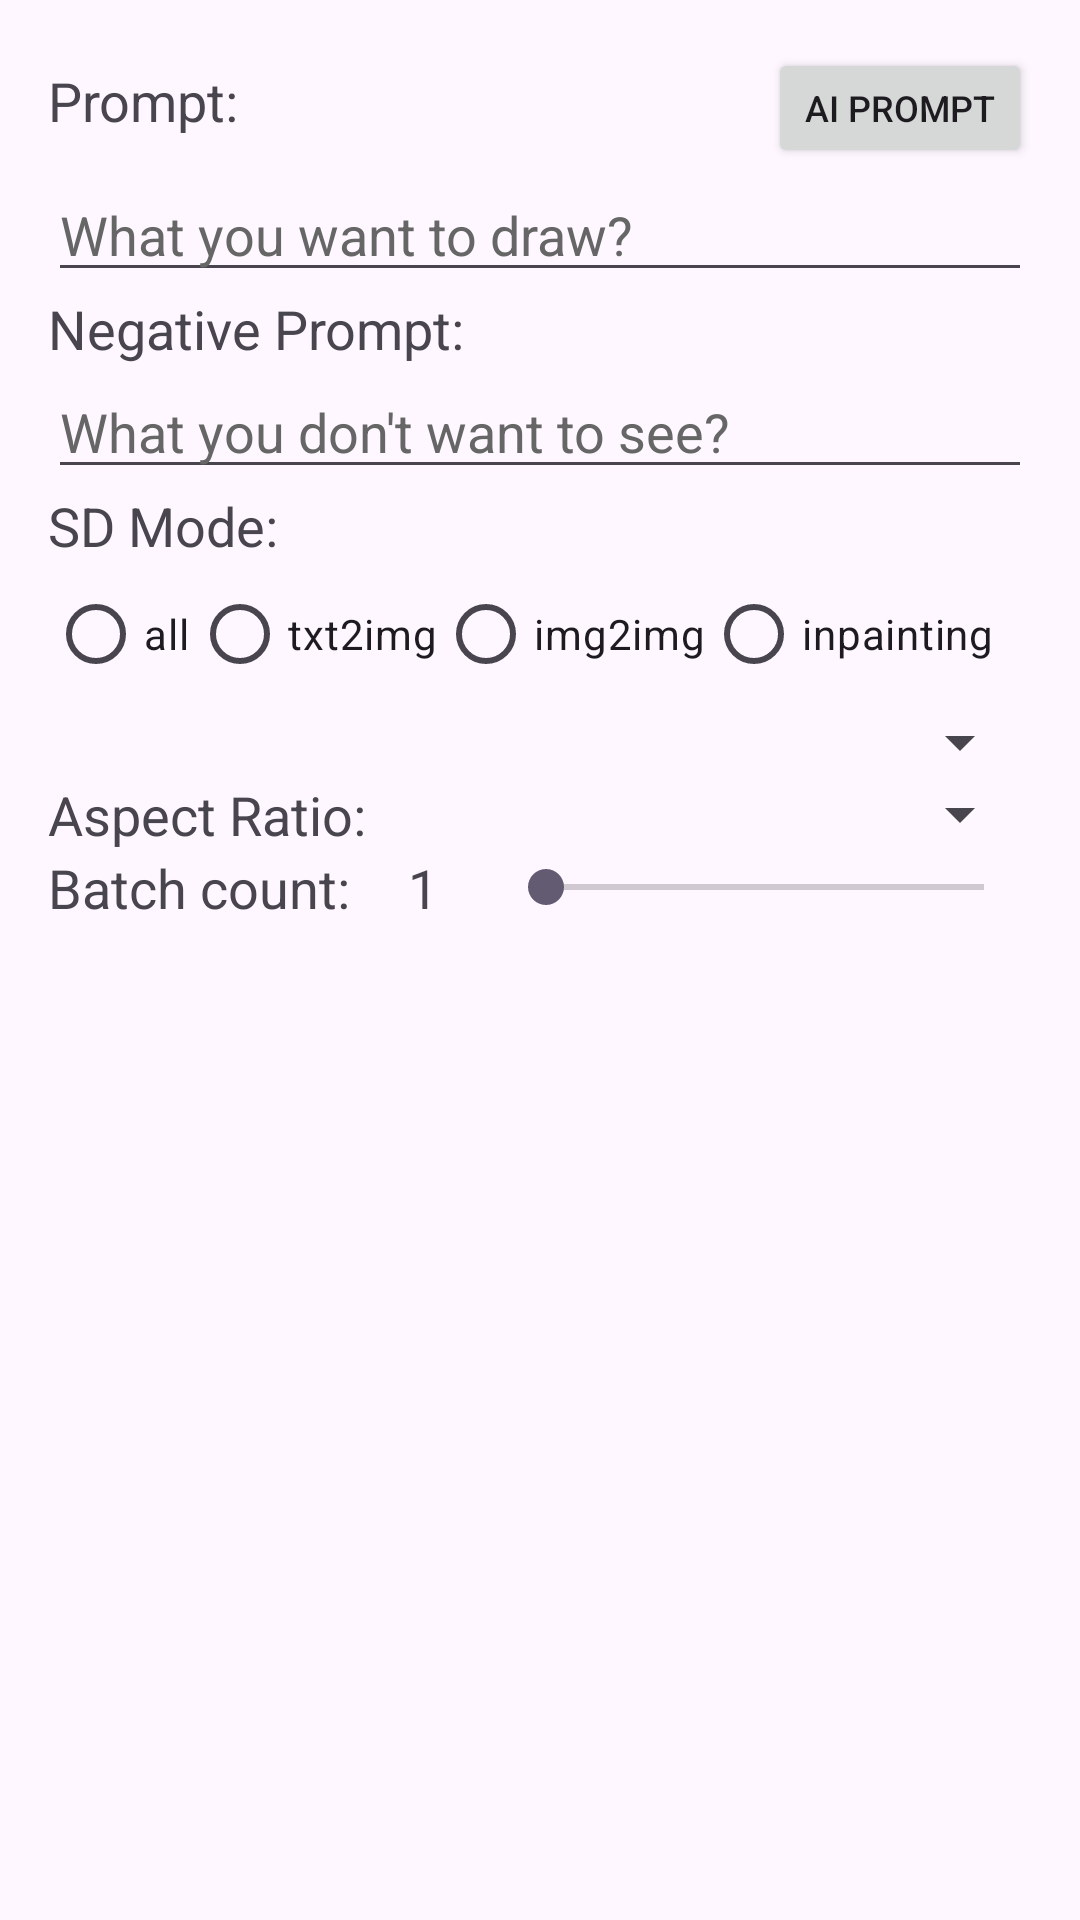

Reconstruct the res/layout file that produces this screen, plus the resources it refers to.
<!-- AndroidManifest.xml: application theme Theme.DiffusionPaint -->
<!-- res/layout/dialog_prompt_mode.xml -->
<?xml version="1.0" encoding="utf-8"?>
<ScrollView xmlns:android="http://schemas.android.com/apk/res/android"
    android:layout_width="match_parent"
    android:layout_height="wrap_content">

    <LinearLayout
        android:layout_width="match_parent"
        android:layout_height="wrap_content"
        android:orientation="vertical"
        android:padding="16dp">

        <LinearLayout
            android:layout_width="match_parent"
            android:layout_height="match_parent"
            android:orientation="horizontal">
            <TextView
                android:layout_width="match_parent"
                android:layout_height="wrap_content"
                android:layout_weight="1"
                android:text="Prompt:"
                android:textAppearance="?android:textAppearanceMedium" />

            <Button
                android:id="@+id/btnCaption"
                android:layout_width="wrap_content"
                android:textSize="12dp"
                android:layout_height="40dp"
                android:layout_weight="0"
                android:text="AI Prompt" />

            <Button
                android:id="@+id/btnStop"
                android:layout_width="wrap_content"
                android:textSize="12dp"
                android:layout_height="40dp"
                android:layout_weight="0"
                android:text="Stop"
                android:visibility="gone" />
        </LinearLayout>

        <MultiAutoCompleteTextView
            android:id="@+id/sd_prompt"
            android:layout_width="match_parent"
            android:layout_height="wrap_content"
            android:hint="What you want to draw?"
            android:textColorHint="#FF666666" />

        <TextView
            android:layout_width="match_parent"
            android:layout_height="wrap_content"
            android:text="Negative Prompt:"
            android:textAppearance="?android:textAppearanceMedium" />

        <MultiAutoCompleteTextView
            android:id="@+id/sd_negative_prompt"
            android:layout_width="match_parent"
            android:layout_height="wrap_content"
            android:hint="What you don't want to see?"
            android:textColorHint="#FF666666" />

        <TextView
            android:layout_width="match_parent"
            android:layout_height="wrap_content"
            android:text= "SD Mode:"
            android:textAppearance="?android:textAppearanceMedium" />
        <RadioGroup
            android:id="@+id/radio_sdmode"
            android:layout_width="match_parent"
            android:layout_height="wrap_content"
            android:orientation="horizontal">
            <RadioButton android:id="@+id/radio_all"
                android:layout_width="wrap_content"
                android:layout_height="wrap_content"
                android:text="all"/>
            <RadioButton android:id="@+id/radio_txt2img"
                android:layout_width="wrap_content"
                android:layout_height="wrap_content"
                android:text="txt2img"/>
            <RadioButton android:id="@+id/radio_img2img"
                android:layout_width="wrap_content"
                android:layout_height="wrap_content"
                android:text="img2img"/>
            <RadioButton android:id="@+id/radio_inpaint"
                android:layout_width="wrap_content"
                android:layout_height="wrap_content"
                android:text="inpainting"/>
        </RadioGroup>
        <Spinner
            android:id="@+id/sd_mode_selection"
            android:layout_width="match_parent"
            android:layout_height="wrap_content" />

        <LinearLayout
            android:layout_width="match_parent"
            android:layout_height="match_parent"
            android:orientation="horizontal">

            <TextView
                android:id="@+id/sd_aspect_ratio_txt"
                android:layout_width="120dp"
                android:layout_height="wrap_content"
                android:text="Aspect Ratio:"
                android:textAppearance="?android:textAppearanceMedium" />

            <Spinner
                android:id="@+id/sd_aspect_ratio"
                android:layout_width="match_parent"
                android:layout_height="wrap_content" />
        </LinearLayout>


        <LinearLayout
            android:layout_width="match_parent"
            android:layout_height="match_parent"
            android:orientation="horizontal">

            <TextView
                android:id="@+id/sd_num_generation_txt"
                android:layout_width="120dp"
                android:layout_height="wrap_content"
                android:text="Batch count:"
                android:textAppearance="?android:textAppearanceMedium" />
            <TextView
                android:id="@+id/sd_num_generation_val"
                android:layout_width="30dp"
                android:layout_height="wrap_content"
                android:text="1"
                android:textAppearance="?android:textAppearanceMedium" />
            <SeekBar
                android:id="@+id/sd_num_generation"
                android:layout_height="match_parent"
                android:layout_width="match_parent"
                android:max="10"
                android:min="1"
                android:progress="1" />
        </LinearLayout>


    </LinearLayout>
</ScrollView>
<!-- resources referenced by this layout -->
<resources>
  <style name="Theme.DiffusionPaint" parent="Base.Theme.DiffusionPaint" />
  <style name="Base.Theme.DiffusionPaint" parent="Theme.Material3.DayNight.NoActionBar">
          
          <item name="colorPrimary">@color/light_blue_900</item>
          
          <item name="android:statusBarColor">@android:color/transparent</item>
          <item name="android:windowLightStatusBar">true</item>
          <item name="android:navigationBarColor">@android:color/transparent</item>
          <item name="android:windowLightNavigationBar">true</item>
      </style>
  <color name="light_blue_900">#FF01579B</color>
</resources>
